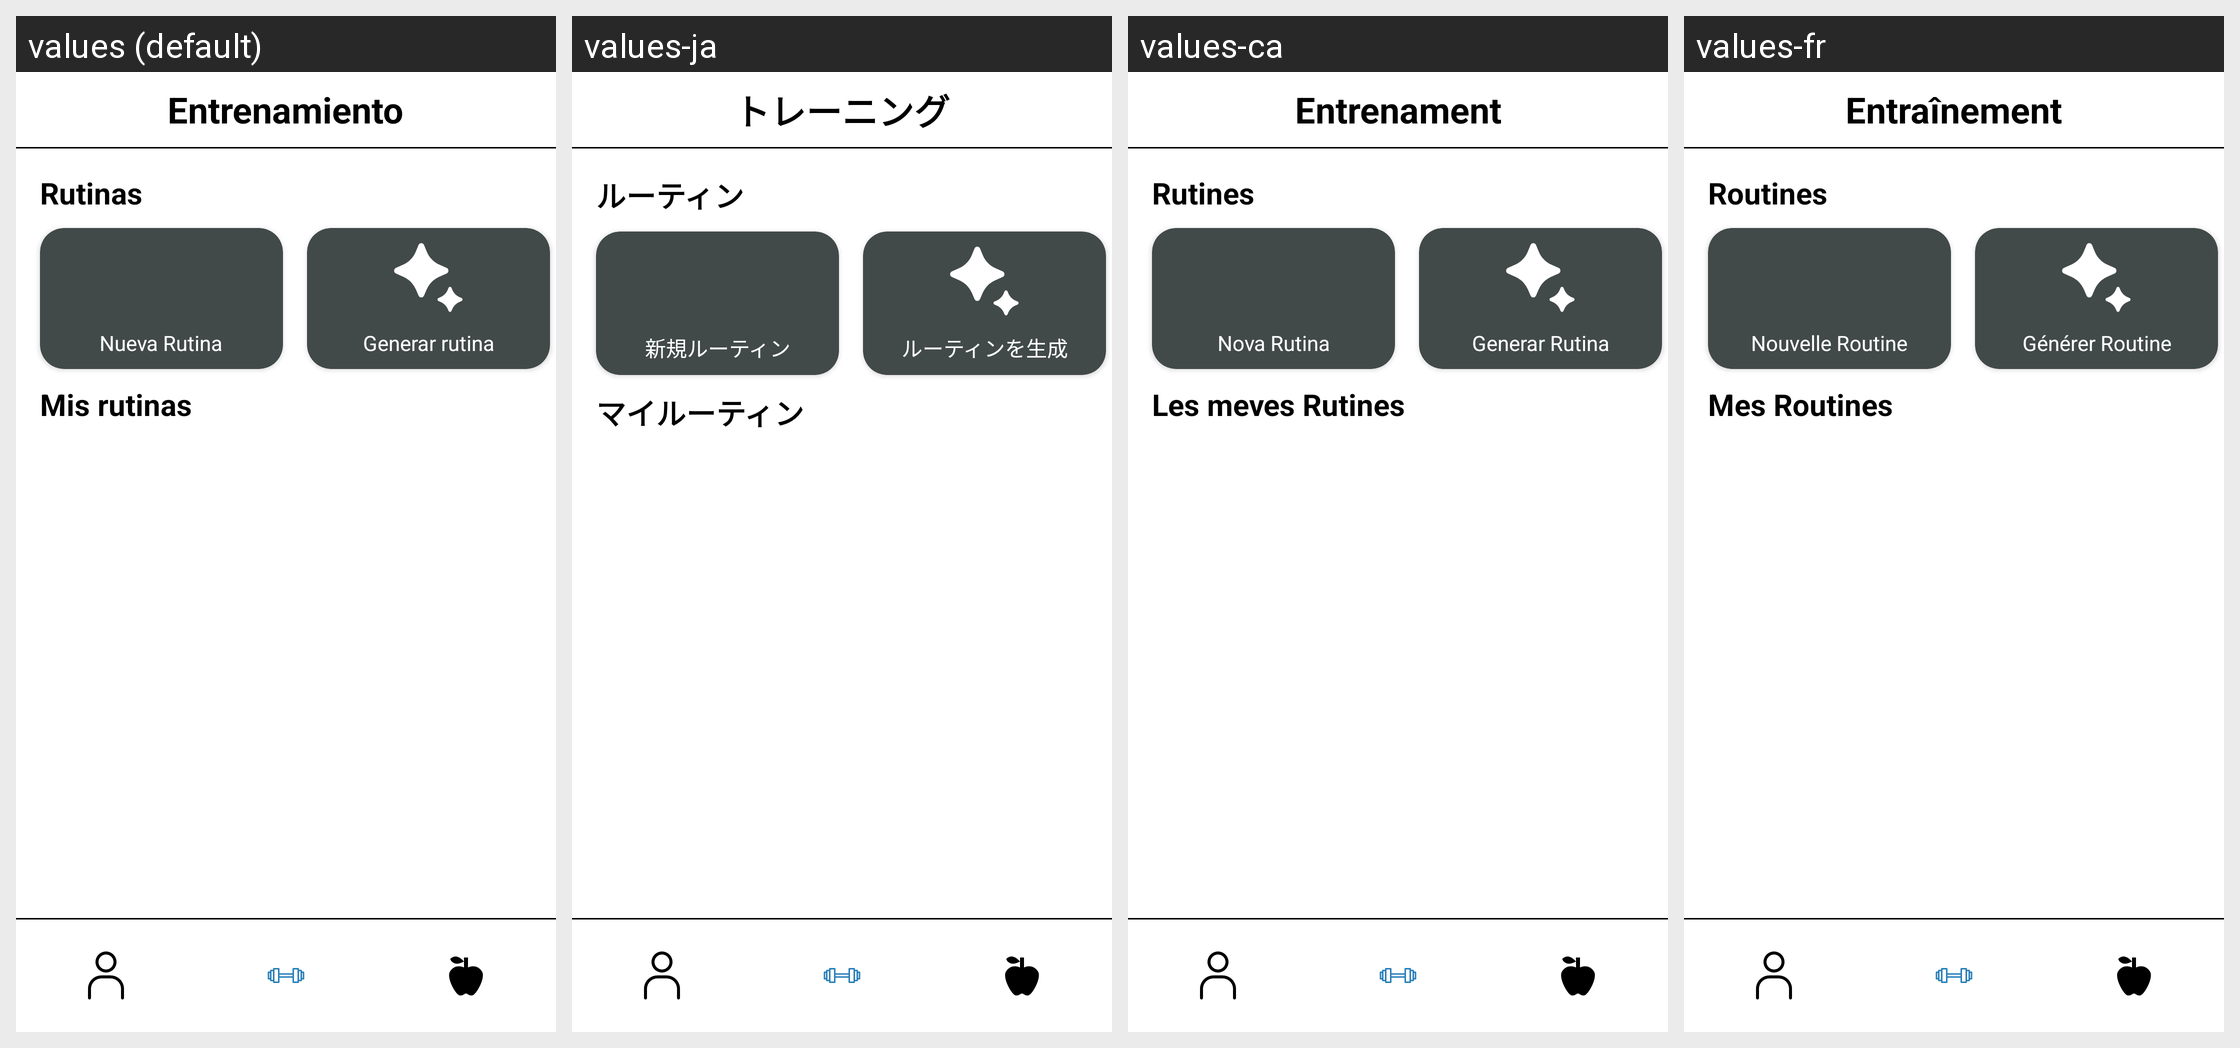

Locale-by-locale string values for the Android screen shown in this grid:
Android screen res/layout/activity_entrenamiento.xml rendered under 4 locales, left to right: values (default), values-ja, values-ca, values-fr. Device: Nexus 5 (rendered at 1080×1920; each locale shown at half size, 540×960, under a caption strip naming it); theme Theme.Trainex.
Other locales in the repository, not shown: values-en.
Strings drawn on this screen, with the default value and each locale's value (text and hints the layout hard-codes, and strings that could not be matched under every locale, appear in the picture but are not listed):

entrenamiento
  values: Entrenamiento
  values-ja: トレーニング
  values-ca: Entrenament
  values-fr: Entraînement

rutinas
  values: Rutinas
  values-ja: ルーティン
  values-ca: Rutines
  values-fr: Routines

nueva_rutina
  values: Nueva Rutina
  values-ja: 新規ルーティン
  values-ca: Nova Rutina
  values-fr: Nouvelle Routine

generar_rutina
  values: Generar rutina
  values-ja: ルーティンを生成
  values-ca: Generar Rutina
  values-fr: Générer Routine

mis_rutinas
  values: Mis rutinas
  values-ja: マイルーティン
  values-ca: Les meves Rutines
  values-fr: Mes Routines
